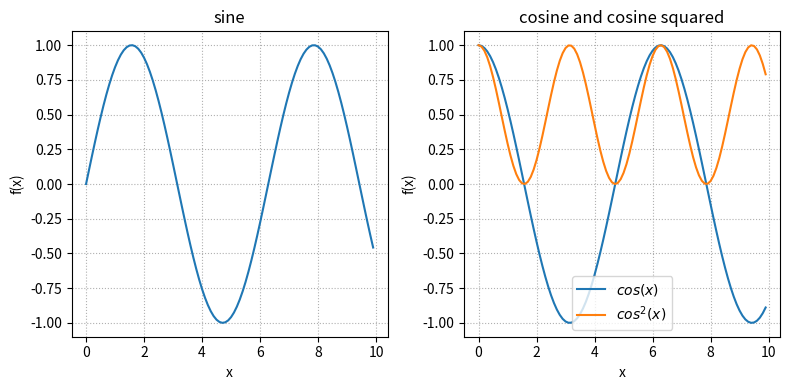
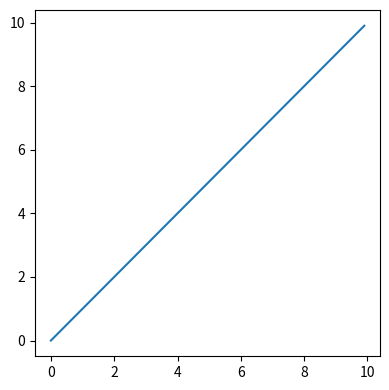
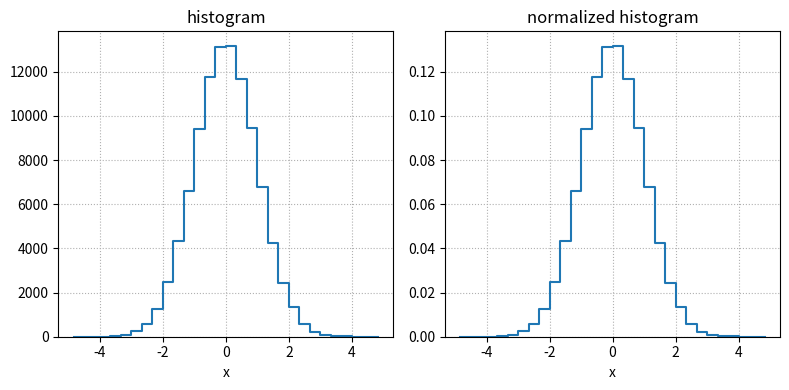

Reproduce these figures in Python, in order.
# Importing numpy and matplotlib libraries
import numpy as np
import matplotlib.pyplot as plt

# Let's create a simple array of numbers from 0 to 10, spaced by 0.1
x = np.arange(0, 10, 0.1)
# Now, we will create another array that is the sine of these numbers
sinx = np.sin(x)
# Now, we will create another array that is the sine of these numbers
cosx = np.cos(x)


# Plotting the array using matplotlib
fig, ax = plt.subplots(1,2, figsize=(8,4), tight_layout=True)
ax[0].plot(x, sinx)
ax[1].plot(x, cosx, label=r"$cos(x)$")
ax[1].plot(x, cosx**2, label=r"$cos^2(x)$")

ax[0].set_title('sine')
ax[1].set_title('cosine and cosine squared')

ax[0].set_xlabel('x')
ax[1].set_xlabel('x')

ax[0].set_ylabel('f(x)')
ax[1].set_ylabel('f(x)')

ax[0].grid(ls=':')
ax[1].grid(ls=':')

ax[1].legend()

###############################
# correct this line
tanx = x
###############################

# Plotting the array using matplotlib
fig, ax = plt.subplots(1,1, figsize=(4,4), tight_layout=True)
ax.plot(x, tanx)

###############################
# set the x and y axis labels here, and add a title


###############################

# seed numpy's pseudo-random number generator to make sure that the result is reproducible
np.random.seed(0)

# create a 100000 samples of a random number following a normal distribution
n = 100000
x = np.random.randn(n)

# create a histogram of the data
bin_edges = np.linspace(-5, 5, 31)
bin_centers = 0.5*(bin_edges[1:] + bin_edges[:-1])
counts, bin_edges = np.histogram(x, bins=bin_edges)

# plot the histogram
fig, ax = plt.subplots(1,2, figsize=(8,4), tight_layout=True)
ax[0].plot(bin_centers, counts, drawstyle='steps-mid')
ax[1].plot(bin_centers, counts / counts.sum(), drawstyle='steps-mid')
ax[0].set_ylim(0, None)
ax[1].set_ylim(0, None)
ax[0].set_xlabel('x')
ax[1].set_xlabel('x')
ax[0].grid(ls=':')
ax[1].grid(ls=':')
ax[0].set_title('histogram')
ax[1].set_title('normalized histogram')
